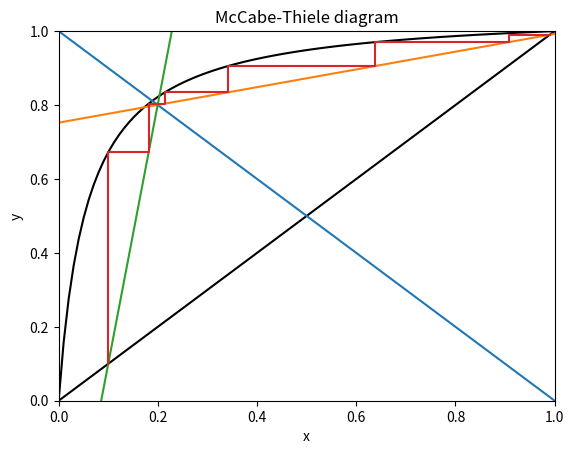

Generate this figure with matplotlib:
import numpy as np
import matplotlib.pyplot as plt
import scipy.optimize as sp

class Ideal_Distillation:


    """
    The Ideal_Distillation class is used to plot the McCabe-Thiele method 
    for the design of a distillation column containing an ideal binary mixture.
    
    Parameters:
    
    T: float : Temperature at which the distillation is done in Kelvin
    xd: float : Distillate molar fraction of the most volatile component
    xb: float : Bottom molar fraction of the most volatile component
    xf: float : Feed composition of the most volatile component
    antoine: [[a, b, c], [a, b, c]] : Antoine coefficients of the binary mixture 
    q: float : Quality of the feed
    R: float : Reflux factor with which the minimum reflux ratio is multiplied (Conventionally R_fac = 1.2-1.5)

    """


    def __init__(self, T: float, xd: float, xb:float, xf:float, antoine:list, q:float, R_fac:float):
        self.T = T
        self.xd = xd
        self.xb = xb
        self.xf = xf
        self.antoine = antoine
        self.q = q
        self.R_fac = R_fac

    def plot_mccabe_thiele(antoine, T, xd, xb, xf, q, reflux_factor):
        """Plots the McCabe-Thiele diagram
        
        Keyword arguments:
            T: float : Temperature at which the distillation is done in Kelvin
            xd: float : Distillate molar fraction of the most volatile component
            xb: float : Bottom molar fraction of the most volatile component
            xf: float : Feed composition of the most volatile component
            alpha: float : Relative volatility of the binary mixture
            q: float : Quality of the feed
            reflux_ratio: float : Reflux ratio

        Returns:
            Plot of the McCabe-Thiele diagram for the given binary mixture with given input parameters

        """

        # Calculate the vapor pressures
        P_vap = [10 **(i[0] - i[1] / (T + i[2])) for i in antoine]
    
        # Calculate the relative volatility
        alpha = max(P_vap)/min(P_vap)

        # Create xy line and equilibrium line
        x = np.linspace(0,1,100)
        y = np.linspace(0,1,100)
        equilibrium_line = alpha*x/(1+(alpha-1)*x)

        # Plotting the xy line and the equilibrium line
        plt.plot(x, y, color='black')
        plt.plot(x, equilibrium_line, color='black')
        plt.xlabel('x')
        plt.ylabel('y')
        plt.title('McCabe-Thiele diagram')
        plt.axis([0, 1, 0, 1])

        # Plot the q line 
        if q == 1:
            x_values_q_line = xf*np.ones(len(y)) 
            plt.plot(x_values_q_line, y, label='q line')
        else:
            q_line = -q/(1-q)*x + xf/(1-q)
            plt.plot(x, q_line, label='q line')
        
        # Calculate the intersection point between the q line and the equilibrium line
        if q == 1: 
            intersection_q_and_VLE = xf
        else:
            intersection_q_and_VLE = sp.fsolve(lambda x: alpha*x/(1+(alpha-1)*x) - (-q/(1-q)*x + xf/(1-q)), xf)

        # Check if xd is above the intersection between the q_line and the equilibrium line
        intersection_y = alpha*intersection_q_and_VLE/(1+(alpha-1)*intersection_q_and_VLE)
        if intersection_y > xd:
            raise ValueError('Infeasible "xd" parameter, the vapor fraction cannot decrease while the liquid molar fraction is increasing')
        elif intersection_q_and_VLE < xb:
            raise ValueError('Infeasible "xb" parameter, the vapor fraction cannot increase while the liquid molar fraction is decreasing')

        # Calculate the maximum reflux ratio
        minimum_reflux = (xd/intersection_q_and_VLE-alpha*((1-xd)/(1-intersection_q_and_VLE)))/(alpha-1)

        # Set the reflux ratio
        reflux_ratio = minimum_reflux*reflux_factor
        
        # Plot the rectifying line
        rectifying_line = (reflux_ratio / (1+reflux_ratio)) * x + ( 1/(1 + reflux_ratio)) * xd
        plt.plot(x, rectifying_line, label='Rectifying')

        # Plot the stripping line
        if q == 1: 
            x_upper = xf
        else:
            x_upper = sp.fsolve(lambda x: (reflux_ratio/(1+reflux_ratio))*x+(1/(1+reflux_ratio))*xd - (-q/(1-q)*x + xf/(1-q)), xf)

        y_upper = (reflux_ratio/(1+reflux_ratio))*x_upper+(1/(1+reflux_ratio))*xd
        stripping_slope = (y_upper-xb)/(x_upper-xb)
        b = xb - stripping_slope*xb
        y_stripping = stripping_slope*x + b
        plt.plot(x, y_stripping, label='Stripping')

        # Drawing the stages
        # First we set the conditions for when the seesaw is in the stripping or rectifying section
        # Condition is True when the drawing algorithm is in the corresponding section
        # The algorithm starts in the stripping section:
        stripping_condition, rectifying_condition = True, False
        
        # Make an array in which the points can be stored
        seesaw_points_x = [np.array([xb])]
        seesaw_points_y = [np.array([xb])]

        # Set initial starting point
        x_start, y_start = np.array([xb]), np.array([xb])

        # Draw the seesaw between the operating lines and the equilibrium line
        while stripping_condition:
            # Save the VLE point
            seesaw_points_x.append(x_start)
            vle_point = alpha*x_start/(1+(alpha-1)*x_start)
            seesaw_points_y.append(vle_point)

            # Check VLE conditional
            if vle_point > y_upper:
                stripping_condition = False
                rectifying_condition = True
                x_start = sp.fsolve(lambda x: (reflux_ratio/(1+reflux_ratio))*x+(1/(1+reflux_ratio))*xd - vle_point, x0=xf)
                y_start = vle_point
                seesaw_points_x.append(x_start)
                seesaw_points_y.append(y_start)
                break 

            # Calculate the new starting point on the stripping section
            x_start = (vle_point-b)/stripping_slope
            y_start = stripping_slope*x_start + b
            seesaw_points_x.append(x_start)
            seesaw_points_y.append(y_start)

        while rectifying_condition:
            # Save the VLE point
            seesaw_points_x.append(x_start)
            vle_point = alpha*x_start/(1+(alpha-1)*x_start)
            seesaw_points_y.append(vle_point)

            # Check VLE conditional
            if vle_point > xd:
                rectifying_condition = False
                seesaw_points_y.pop(-1)
                seesaw_points_y.append(np.array([xd]))
                # Add last point
                seesaw_points_y.append(np.array([xd]))
                seesaw_points_x.append(np.array([xd]))
                break 
            
            # Calculate the new starting point on the rectifying section
            a = reflux_ratio/(1+reflux_ratio)
            b = (1/(1+reflux_ratio))*xd
            x_start = sp.fsolve(lambda x: a*x+b - vle_point, vle_point)
            seesaw_points_x.append(x_start)
            seesaw_points_y.append(vle_point)

        # Plot the stages calculated
        plt.plot(seesaw_points_x, seesaw_points_y)
        plt.show()

    def show_design_summary():
        pass
         

"""INPUT PARAMETERS FROM USER"""

# Input parameters

"""
T               :    float     : Temperature at which the distillation is done in Kelvin
xb              :    float     : Bottom molar fraction of the most volatile component
xf              :    float     : Feed composition of the most volatile component
xd              :    float     : Distillate molar fraction of the most volatile component
antoine         :    list      : Antoine coeffients of the binary mixture
q               :    float     : Quality of the feed
reflux_factor   :    float     : factor with which the reflux is mulitplied (conventionally ~1.2-1.5 for real world applications)
"""

T = 350
xb = 0.1
xf = 0.5
xd = 0.99
antoine = [[4.35576,	1175.581,	-2.071],[4.02832,	1268.636,	-56.199]]
q = 0.5
reflux_factor = 1.1

# Run the script
Ideal_Distillation.plot_mccabe_thiele(antoine, T, xd, xb, xf, q, reflux_factor)
